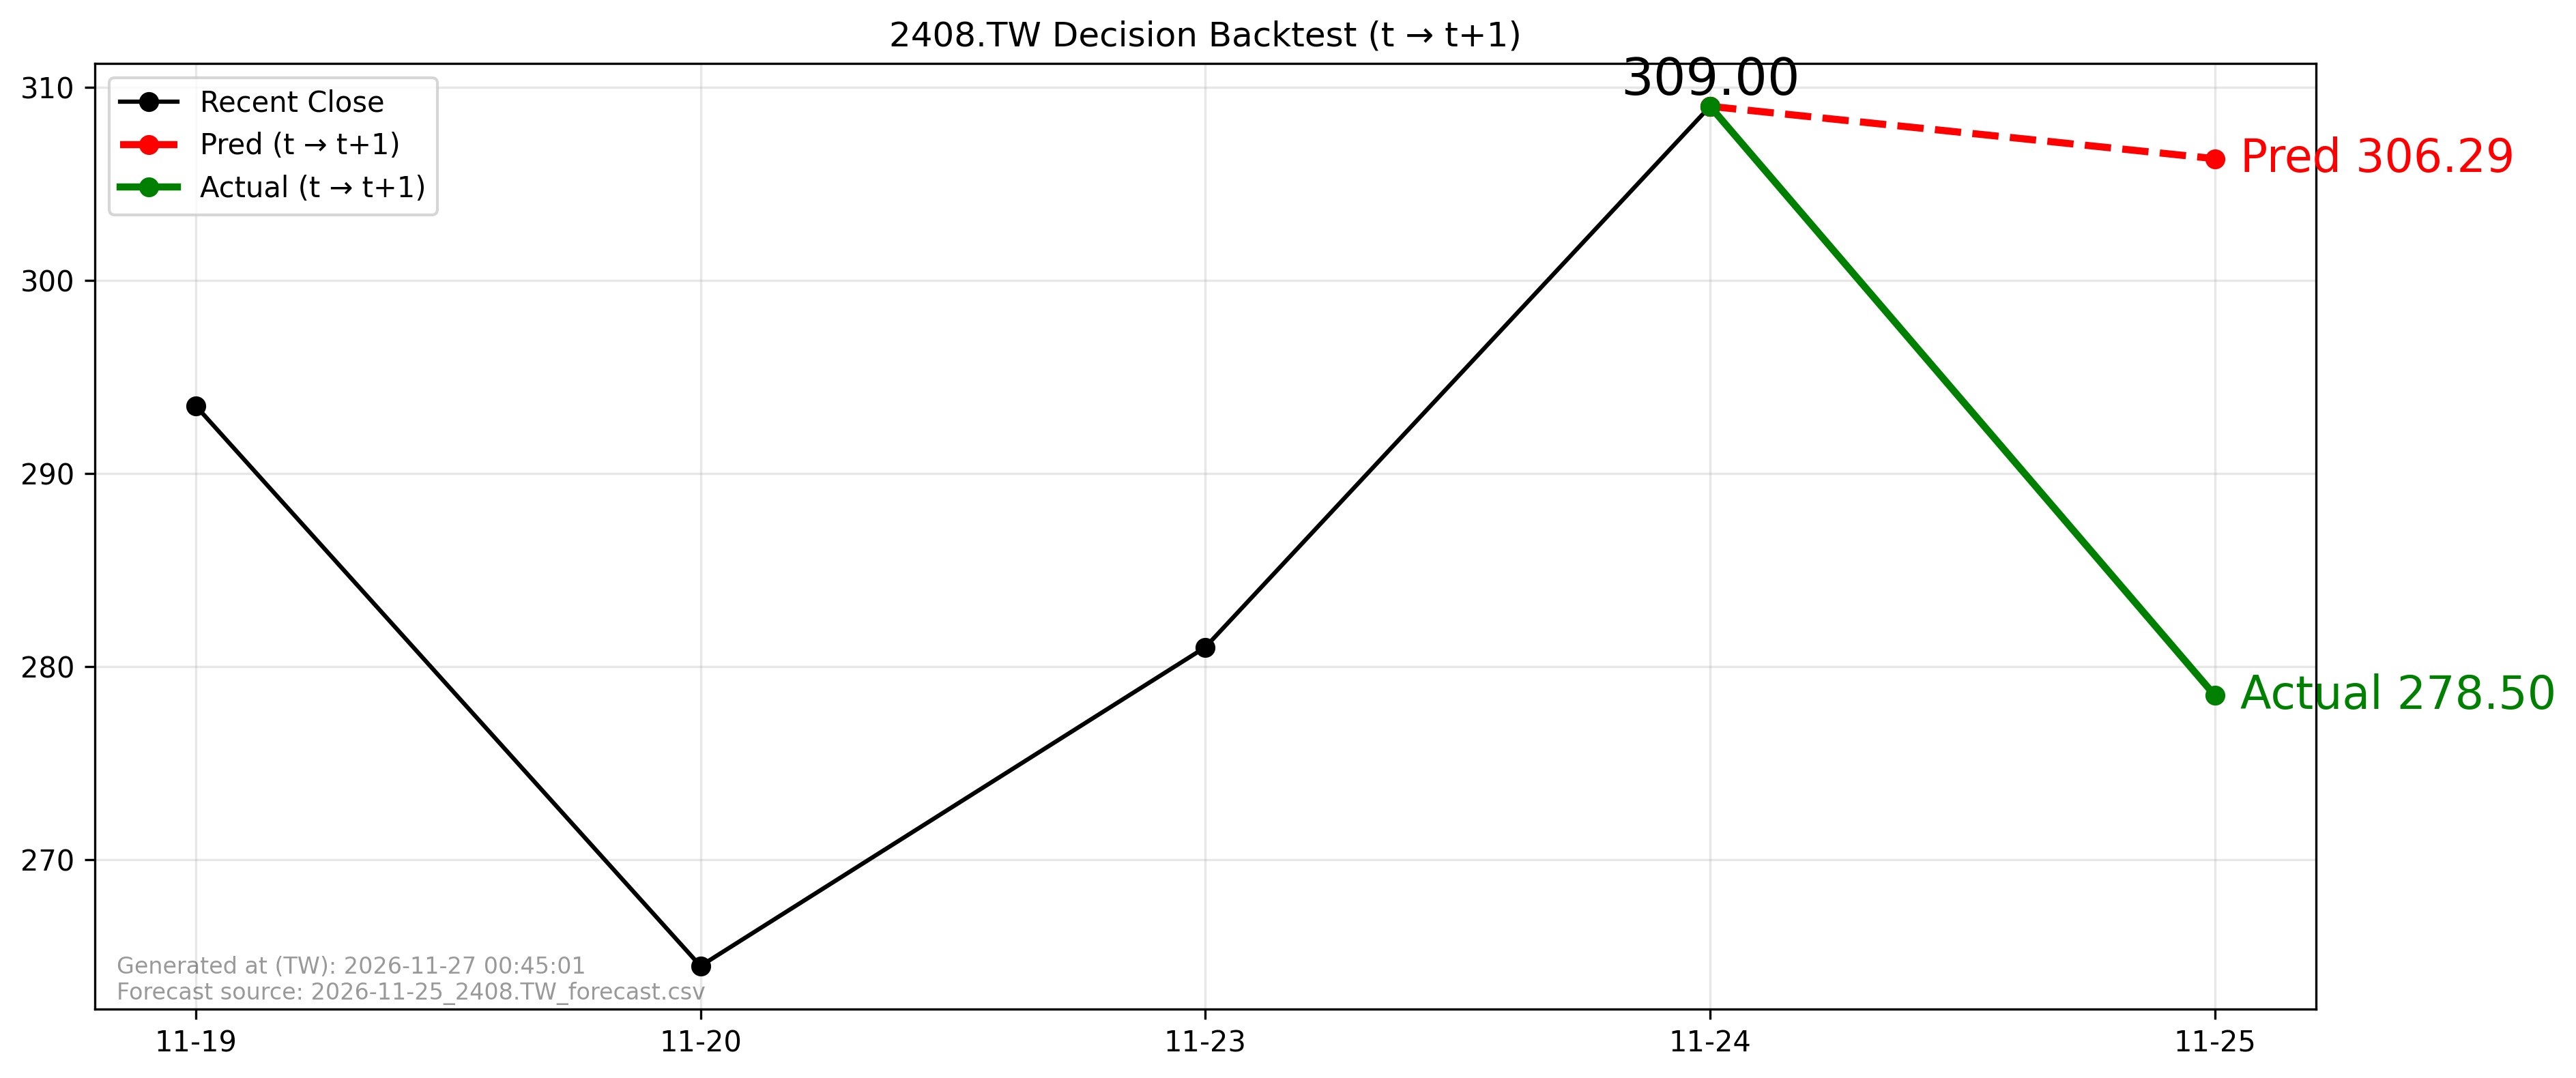

The data file committed next to this chart (first rows):
forecast_file, forecast_asof_date, t, t1, close_t, pred_t1, actual_t1, direction_pred, direction_actual, aligned
2026-11-25_2408.TW_forecast.csv, 2026-11-25, 2026-11-24, 2026-11-25, 309.0, 306.3, 278.5, -1, -1, True
